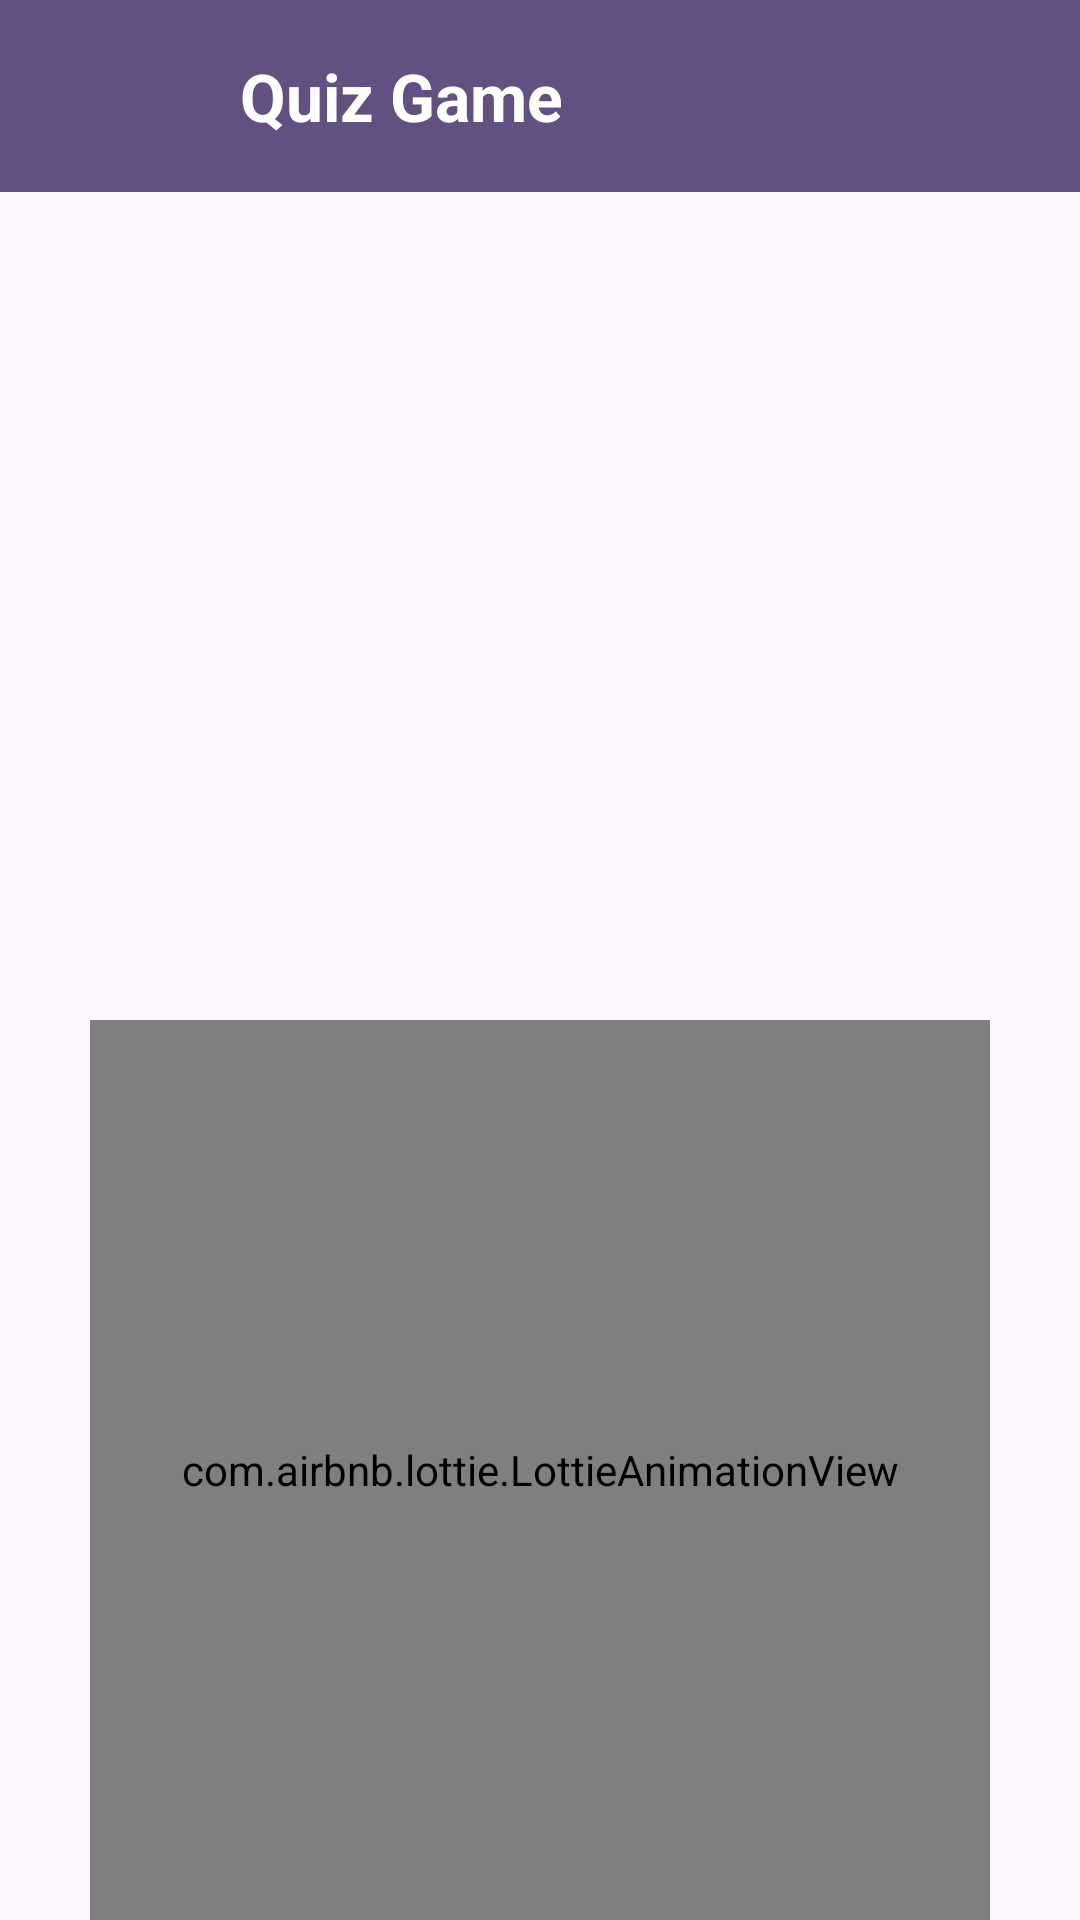

Write the Android layout XML for this screen, with the resource values it uses.
<!-- AndroidManifest.xml: application theme Theme.Practica1Laboratorio -->
<!-- res/layout/activity_main.xml -->
<?xml version="1.0" encoding="utf-8"?>
<androidx.constraintlayout.widget.ConstraintLayout xmlns:android="http://schemas.android.com/apk/res/android"
    xmlns:app="http://schemas.android.com/apk/res-auto"
    xmlns:tools="http://schemas.android.com/tools"
    android:id="@+id/main"
    android:layout_width="match_parent"
    android:layout_height="match_parent"
    tools:context=".ui.MainActivity">

    
    <include layout="@layout/toolbar" />

    <RelativeLayout
        android:id="@+id/mainContent"
        android:background="@drawable/bg_main_activity"
        android:layout_width="0dp"
        android:layout_height="0dp"
        android:gravity="bottom|center"
        app:layout_constraintTop_toBottomOf="@id/topAppBar"
        app:layout_constraintStart_toStartOf="parent"
        app:layout_constraintEnd_toEndOf="parent"
        app:layout_constraintBottom_toBottomOf="parent">


        <com.airbnb.lottie.LottieAnimationView
            android:id="@+id/btnStart"
            android:layout_width="300dp"
            android:layout_height="300dp"
            android:clickable="true"
            android:focusable="true"
            app:lottie_autoPlay="true"
            app:lottie_loop="true"
            app:lottie_rawRes="@raw/boton_comenzar"
            tools:ignore="SpeakableTextPresentCheck" />

    </RelativeLayout>
</androidx.constraintlayout.widget.ConstraintLayout>
<!-- res/layout/toolbar.xml (included above) -->
<?xml version="1.0" encoding="utf-8"?>
<com.google.android.material.appbar.MaterialToolbar
    xmlns:android="http://schemas.android.com/apk/res/android"
    android:id="@+id/topAppBar"
    android:layout_width="match_parent"
    android:layout_height="?attr/actionBarSize"
    android:background="#625080"
    android:theme="@style/ThemeOverlay.Material3.Dark.ActionBar">

    <LinearLayout
        android:layout_width="wrap_content"
        android:layout_height="match_parent"
        android:orientation="horizontal"
        android:gravity="center_vertical">

        <ImageView
            android:id="@+id/toolbarLogo"
            android:layout_width="56dp"
            android:layout_height="56dp"
            android:src="@drawable/logo"
            android:contentDescription="@string/app_name"/>

        <TextView
            android:id="@+id/toolbarTitle"
            android:layout_width="wrap_content"
            android:layout_height="wrap_content"
            android:layout_marginStart="8dp"
            android:text="@string/app_name"
            android:textStyle="bold"
            android:textAppearance="?attr/textAppearanceTitleLarge" />
    </LinearLayout>

</com.google.android.material.appbar.MaterialToolbar>
<!-- resources referenced by this layout -->
<resources>
  <string name="app_name">Quiz Game</string>
  <color name="color_primary">#7B1FA2</color>
  <color name="color_onPrimary">#FFFFFF</color>
  <color name="color_primaryContainer">#E1BEE7</color>
  <color name="color_onPrimaryContainer">#4A0072</color>
  <color name="color_secondary">#546E7A</color>
  <color name="color_onSecondary">#FFFFFF</color>
  <color name="color_secondaryContainer">#CFD8DC</color>
  <color name="color_onSecondaryContainer">#102027</color>
  <color name="color_surface">#FFFBFE</color>
  <color name="color_onSurface">#1C1B1F</color>
  <color name="color_surfaceVariant">#ECE6F0</color>
  <color name="color_outline">#79747E</color>
  <style name="Shape.Rounded.12">
          <item name="cornerFamily">rounded</item>
          <item name="cornerSize">12dp</item>
      </style>
  <style name="Shape.Rounded.16">
          <item name="cornerFamily">rounded</item>
          <item name="cornerSize">16dp</item>
      </style>
  <style name="Shape.Rounded.20">
          <item name="cornerFamily">rounded</item>
          <item name="cornerSize">20dp</item>
      </style>
  <style name="Widget.MyApp.Button.Filled" parent="Widget.Material3.Button">
          <item name="android:layout_height">48dp</item>
          <item name="cornerRadius">16dp</item>
          <item name="iconSize">20dp</item>
          <item name="iconPadding">8dp</item>
          <item name="iconTint">?attr/colorOnPrimary</item>
      </style>
  <style name="Widget.MyApp.Chip.Default" parent="Widget.Material3.Chip.Assist">
          <item name="chipMinHeight">32dp</item>
          <item name="chipCornerRadius">12dp</item>
          <item name="android:textStyle">bold</item>
      </style>
  <style name="Widget.MyApp.Radio.Option" parent="Widget.Material3.CompoundButton.RadioButton">
          <item name="android:layout_width">match_parent</item>
          <item name="android:layout_height">wrap_content</item>
          <item name="android:layout_marginTop">8dp</item>
          <item name="android:layout_marginBottom">8dp</item>
          <item name="android:gravity">center</item>
          <item name="android:minHeight">56dp</item>
          <item name="android:paddingStart">16dp</item>
          <item name="android:paddingEnd">16dp</item>
          <item name="android:button">@null</item>
          <item name="android:background">@drawable/bg_option_selector</item>
          <item name="android:textAppearance">?attr/textAppearanceBodyLarge</item>
      </style>
  <!-- drawable bg_option_selector (drawable) -->
  <selector xmlns:android="http://schemas.android.com/apk/res/android">
      <item android:state_checked="true">
          <shape android:shape="rectangle">
              <solid android:color="?attr/colorPrimaryContainer"/>
              <corners android:radius="16dp"/>
              <padding android:left="12dp" android:top="12dp" android:right="12dp" android:bottom="12dp"/>
          </shape>
      </item>
      <item>
          <shape android:shape="rectangle">
              <solid android:color="?attr/colorSurfaceVariant"/>
              <corners android:radius="16dp"/>
              <padding android:left="12dp" android:top="12dp" android:right="12dp" android:bottom="12dp"/>
          </shape>
      </item>
  </selector>
</resources>
